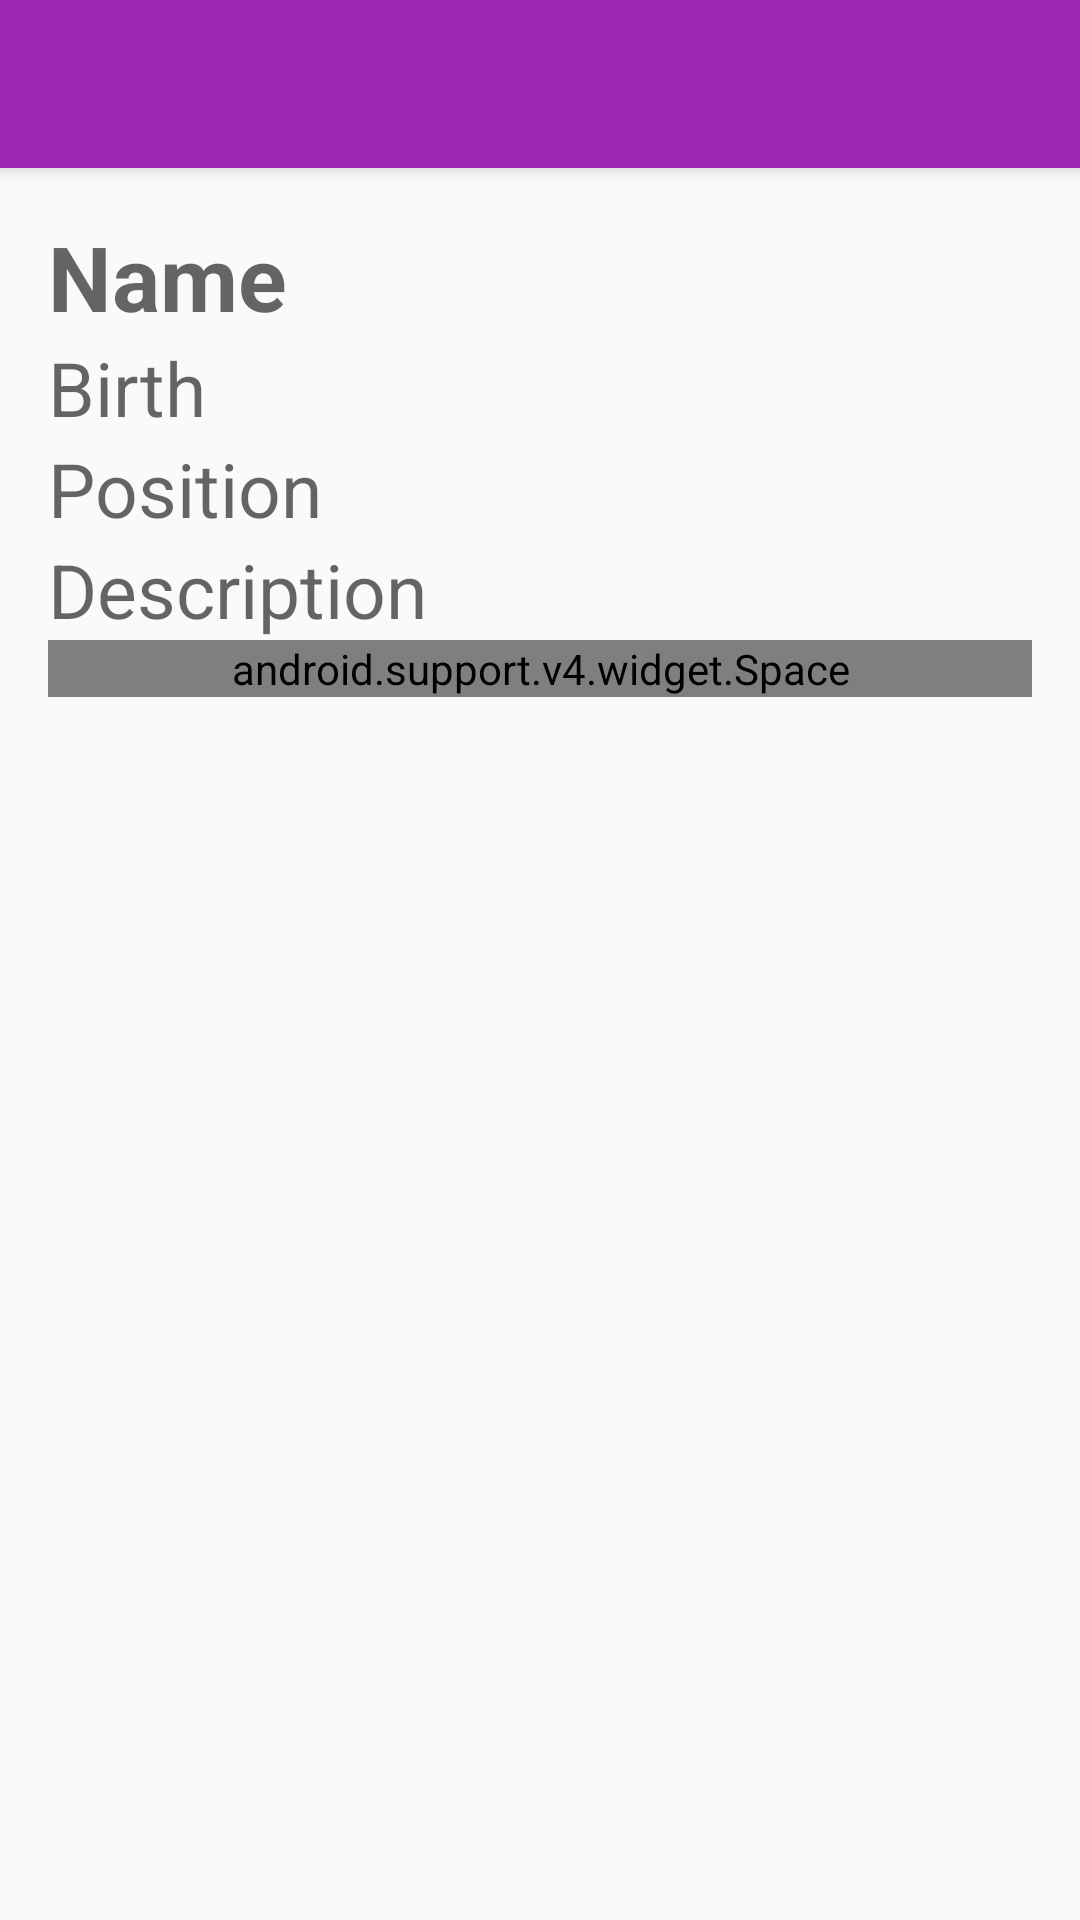

Write the Android layout XML for this screen, with the resource values it uses.
<!-- AndroidManifest.xml: application theme AppTheme -->
<!-- res/layout/activity_vizualization_player.xml -->
<?xml version="1.0" encoding="utf-8"?>
<android.support.design.widget.CoordinatorLayout xmlns:android="http://schemas.android.com/apk/res/android"
    xmlns:app="http://schemas.android.com/apk/res-auto"
    android:id="@+id/visualizationPlayer_content"
    android:layout_width="match_parent"
    android:layout_height="match_parent"
    android:fitsSystemWindows="true"
    app:theme="@style/AppThemeRegisters">


    <android.support.design.widget.AppBarLayout
        android:id="@+id/appbar"
        android:layout_width="match_parent"
        android:layout_height="wrap_content"
        android:fitsSystemWindows="true"
        android:theme="@style/ThemeOverlay.AppCompat.Dark.ActionBar">

        <android.support.design.widget.CollapsingToolbarLayout
            android:id="@+id/collapsing_toolbar"
            android:layout_width="match_parent"
            android:layout_height="match_parent"
            app:contentScrim="?attr/colorPrimary"
            app:layout_scrollFlags="scroll|exitUntilCollapsed">

            <ImageView
                android:id="@+id/picturePlayer"
                android:layout_width="match_parent"
                android:layout_height="match_parent"
                android:fitsSystemWindows="true"
                app:layout_collapseMode="parallax" />


            <android.support.v7.widget.Toolbar
                android:id="@+id/toolbar"
                android:layout_width="match_parent"
                android:layout_height="?attr/actionBarSize"
                app:popupTheme="@style/ThemeOverlay.AppCompat.Light"
                app:layout_collapseMode="pin" />
        </android.support.design.widget.CollapsingToolbarLayout>

    </android.support.design.widget.AppBarLayout>

    <LinearLayout
        android:id="@+id/activity_visualizationPlayer"
        android:layout_width="match_parent"
        android:layout_height="wrap_content"
        android:orientation="vertical"
        android:paddingBottom="@dimen/activity_vertical_margin"
        android:paddingLeft="@dimen/activity_horizontal_margin"
        android:paddingRight="@dimen/activity_horizontal_margin"
        android:paddingTop="@dimen/activity_vertical_margin"
        app:layout_behavior="@string/appbar_scrolling_view_behavior">


        <TextView
            android:id="@+id/textViewPlayer"
            android:layout_width="match_parent"
            android:layout_height="wrap_content"
            android:hint="@string/name_player"
            android:textColor="@color/colorBlack"
            android:textSize="30dp"
            android:textStyle="bold" />


        <TextView
            android:id="@+id/textViewPlayerBirth"
            android:layout_width="match_parent"
            android:layout_height="wrap_content"
            android:hint="@string/player_birth"
            android:textColor="@color/colorBlack"
            android:textSize="25dp" />


        <TextView
            android:id="@+id/textViewPlayerPosition"
            android:layout_width="match_parent"
            android:layout_height="wrap_content"
            android:hint="@string/position_player"
            android:textColor="@color/colorBlack"
            android:textSize="25dp" />


        <TextView
            android:id="@+id/textViewPlayerDescription"
            android:layout_width="match_parent"
            android:layout_height="wrap_content"
            android:hint="@string/description_player"
            android:textColor="@color/colorBlack"
            android:textSize="25dp" />


        <android.support.v4.widget.Space
            android:layout_width="match_parent"
            android:layout_height="0dp"
            android:layout_weight="1" />


    </LinearLayout>


</android.support.design.widget.CoordinatorLayout>
<!-- resources referenced by this layout -->
<resources>
  <color name="colorBlack">#000000</color>
  <dimen name="activity_horizontal_margin">16dp</dimen>
  <dimen name="activity_vertical_margin">16dp</dimen>
  <string name="description_player">Description</string>
  <string name="name_player">Name</string>
  <string name="player_birth">Birth</string>
  <string name="position_player">Position</string>
  <style name="AppThemeRegisters" parent="Theme.AppCompat.Light.NoActionBar">
          
          <item name="colorPrimary">@color/colorPrimary</item>
          <item name="colorPrimaryDark">@color/colorPrimaryDark</item>
          <item name="colorAccent">@color/colorAccentOthers</item>
      </style>
  <style name="AppTheme" parent="AppTheme.Base" />
  <color name="colorPrimary">#9C27B0</color>
  <color name="colorPrimaryDark">#7B1FA2</color>
  <color name="colorAccentOthers">#000000</color>
  <style name="AppTheme.Base" parent="Theme.AppCompat.Light.NoActionBar">
          
          <item name="colorPrimary">@color/colorPrimary</item>
          <item name="colorPrimaryDark">@color/colorPrimaryDark</item>
          <item name="colorAccent">@color/colorAccent</item>
      </style>
  <color name="colorAccent">#ffffff</color>
</resources>
